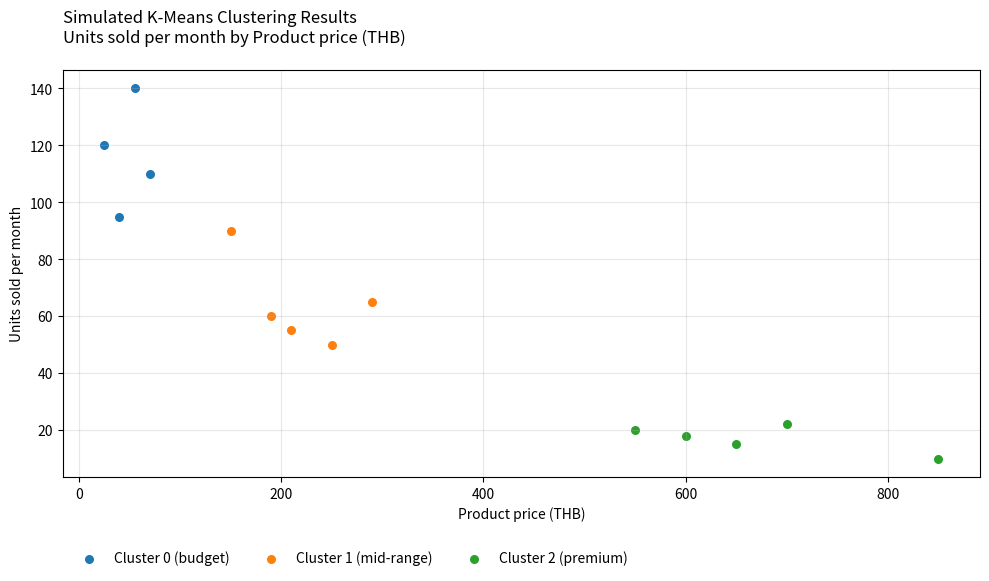

Recreate this plot in Python.
import matplotlib.pyplot as plt
import pandas as pd

# 1. สร้างข้อมูลจำลองตามสไลด์หน้า 10
data = {
    'price': [25, 40, 55, 70, 150, 190, 210, 250, 290, 550, 600, 650, 700, 850],
    'units_sold': [120, 95, 140, 110, 90, 60, 55, 50, 65, 20, 18, 15, 22, 10],
    'cluster': [0, 0, 0, 0, 1, 1, 1, 1, 1, 2, 2, 2, 2, 2] 
}
df = pd.DataFrame(data)

# 2. ตั้งค่าสีและป้ายกำกับให้เหมือนสไลด์
colors = {0: '#1f77b4', 1: '#ff7f0e', 2: '#2ca02c'} # สีน้ำเงิน, ส้ม, เขียว
labels = {
    0: 'Cluster 0 (budget)', 
    1: 'Cluster 1 (mid-range)', 
    2: 'Cluster 2 (premium)'
}

# 3. วาดกราฟ Scatter Plot
plt.figure(figsize=(10, 6))

for cluster_val in sorted(df['cluster'].unique()):
    cluster_data = df[df['cluster'] == cluster_val]
    plt.scatter(
        cluster_data['price'], 
        cluster_data['units_sold'],
        c=colors[cluster_val], 
        label=labels[cluster_val],
        s=30 # ขนาดจุด
    )

# 4. ตกแต่งกราฟ
plt.title('Simulated K-Means Clustering Results\nUnits sold per month by Product price (THB)', loc='left', pad=20)
plt.xlabel('Product price (THB)')
plt.ylabel('Units sold per month')

# เลื่อน Legend ไปไว้ด้านล่างซ้าย
plt.legend(loc='upper left', bbox_to_anchor=(0, -0.15), ncol=3, frameon=False)
plt.grid(True, alpha=0.3)
plt.tight_layout()

# 5. แสดงผลกราฟ
plt.show()
